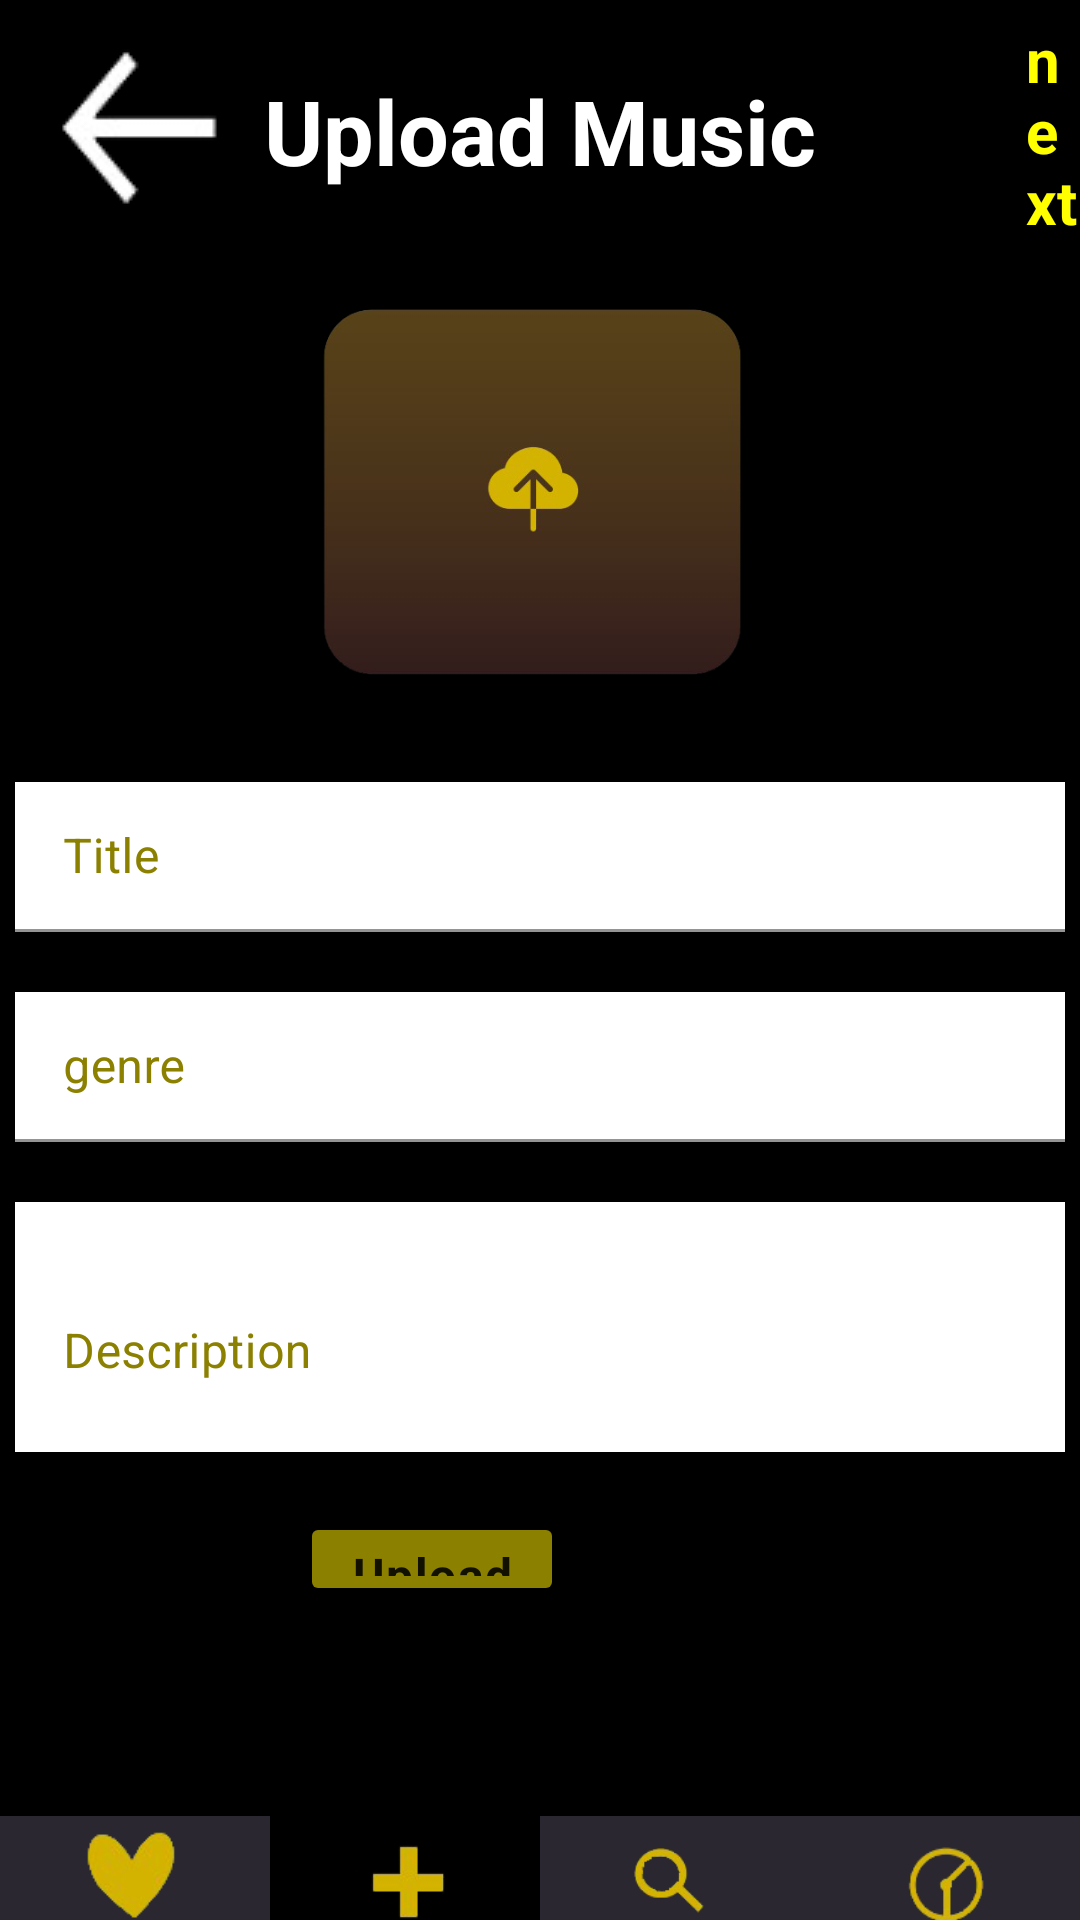

Write the Android layout XML for this screen, with the resource values it uses.
<!-- AndroidManifest.xml: application theme Theme.I190515 -->
<!-- res/layout/activity_screen10.xml -->
<?xml version="1.0" encoding="utf-8"?>
<LinearLayout xmlns:android="http://schemas.android.com/apk/res/android"
    xmlns:app="http://schemas.android.com/apk/res-auto"
    xmlns:tools="http://schemas.android.com/tools"
    android:layout_width="match_parent"
    android:layout_height="match_parent"
    tools:context=".screen7"
    android:background="@color/black"
    android:orientation="vertical"
    android:weightSum="7"
    >
    <RelativeLayout
        android:layout_weight="1"
        android:layout_width="match_parent"
        android:layout_height="wrap_content">
        <ImageButton
            android:id="@+id/arrow"
            android:layout_width="wrap_content"
            android:layout_height="wrap_content"
            android:src="@drawable/back18"
            android:layout_centerVertical="true"
            android:background="@color/black"


            />

        <TextView
            android:id="@+id/upload"
            android:layout_width="wrap_content"
            android:layout_height="wrap_content"
            android:layout_centerInParent="true"
            android:layout_toRightOf="@id/arrow"
            android:text="Upload Music"


            android:textColor="@color/white"
            android:textSize="30dp"
            android:textStyle="bold" />

        <TextView

            android:layout_width="wrap_content"
            android:layout_height="wrap_content"
            android:layout_centerInParent="true"
            android:layout_marginLeft="70dp"
            android:layout_toRightOf="@id/upload"
            android:text="next"
            android:textColor="@color/yellow"
            android:textSize="20dp"
            android:textStyle="bold" />





    </RelativeLayout>
    <RelativeLayout
        android:layout_weight="1"
        android:layout_width="match_parent"
        android:layout_height="wrap_content">

        <ImageView
            android:layout_width="170dp"
            android:layout_height="170dp"
            android:src="@drawable/cloud9"
            android:layout_centerHorizontal="true"

            />
    </RelativeLayout>

    <RelativeLayout
        android:layout_weight="1"
        android:layout_width="match_parent"
        android:layout_height="wrap_content">
        <com.google.android.material.textfield.TextInputLayout
            android:layout_centerHorizontal="true"
            android:layout_width="350dp"
            android:id="@+id/layoutt1screen10"
            android:layout_height="50dp"
            android:layout_marginTop="20dp"
            android:hint="Title"
            android:textColorHint="@color/darkyellow"
            android:layout_gravity="center">
            <com.google.android.material.textfield.TextInputEditText
                android:id="@+id/editt1screen10"
                android:layout_width="match_parent"
                android:textColor="@color/black"
                android:layout_height="wrap_content"
                android:inputType="textPersonName"
                android:background="@color/white"
                />
        </com.google.android.material.textfield.TextInputLayout>

        <com.google.android.material.textfield.TextInputLayout
            android:layout_centerHorizontal="true"
            android:layout_width="350dp"
            android:id="@+id/layoutt2screen10"
            android:layout_height="50dp"
            android:layout_marginTop="20dp"
            android:hint="genre"
            android:layout_below="@id/layoutt1screen10"
            android:textColorHint="@color/darkyellow"
            android:layout_gravity="center">
            <com.google.android.material.textfield.TextInputEditText
                android:id="@+id/editt2screen9"
                android:layout_width="match_parent"
                android:textColor="@color/black"
                android:layout_height="wrap_content"
                android:inputType="textPersonName"
                android:background="@color/white"
                />
        </com.google.android.material.textfield.TextInputLayout>

        <com.google.android.material.textfield.TextInputLayout
            android:layout_centerHorizontal="true"
            android:layout_below="@id/layoutt2screen10"
            android:layout_width="350dp"
            android:id="@+id/layoutt3screen10"
            android:layout_height="100dp"
            android:layout_marginTop="20dp"
            android:hint="Description"
            android:textColorHint="@color/darkyellow"
            android:layout_gravity="center">
            <com.google.android.material.textfield.TextInputEditText
                android:id="@+id/edit3screen10"
                android:layout_width="match_parent"
                android:layout_height="100dp"
                android:inputType="textPersonName"
                android:textColor="@color/black"
                android:background="@color/white"
                />
        </com.google.android.material.textfield.TextInputLayout>

    </RelativeLayout>

    <RelativeLayout
        android:layout_marginTop="20dp"
        android:layout_width="200dp"
        android:layout_weight="1"
        android:layout_marginLeft="100dp"
        android:layout_height="wrap_content">

        <Button
            android:layout_width="wrap_content"
            android:layout_height="wrap_content"
            android:layout_alignParentLeft="true"
            android:backgroundTint="@color/darkyellow"
            android:text="Upload"
            android:textAppearance="@style/TextAppearance.Material3.BodyLarge"
            android:textStyle="bold" />

        <Button
            android:layout_width="wrap_content"
            android:layout_height="wrap_content"
            android:layout_alignParentRight="true"
            android:backgroundTint="@color/black"
            android:text="Record"
            android:textAppearance="@style/TextAppearance.Material3.BodyLarge"
            android:textStyle="bold" />





    </RelativeLayout>

    <LinearLayout
android:layout_marginTop="70dp"
        android:weightSum="4"
        android:orientation="horizontal"
        android:layout_width="match_parent"
        android:layout_height="40dp"
        android:background="@color/gray"
        >
        <ImageButton
            android:scaleType="centerInside"
            android:layout_weight="1"
            android:layout_width="match_parent"
            android:layout_height="match_parent"
            android:src="@drawable/heart5"
            android:background="@color/gray"

            />
        <ImageButton
            android:scaleType="centerInside"
            android:layout_weight="1"
            android:layout_width="match_parent"
            android:layout_height="match_parent"
            android:src="@drawable/plus5"
            android:background="@color/black"

            />

        <ImageButton
            android:scaleType="centerInside"
            android:layout_weight="1"
            android:layout_width="match_parent"
            android:layout_height="match_parent"
            android:src="@drawable/search5"
            android:background="@color/gray"
            />

        <ImageButton
            android:scaleType="centerInside"
            android:layout_weight="1"
            android:layout_width="match_parent"
            android:layout_height="match_parent"
            android:src="@drawable/clock5"
            android:background="@color/gray"

            />
    </LinearLayout>
    <LinearLayout

        android:weightSum="4"

        android:orientation="horizontal"
        android:layout_width="match_parent"
        android:layout_height="wrap_content"
        android:background="@color/gray"
        >
        <TextView
            android:layout_weight="1"
            android:layout_width="match_parent"
            android:layout_height="wrap_content"
            android:text="      Liked"
            android:textColor="@color/white"
            android:textSize="18sp"
            />
        <TextView
            android:layout_weight="1"
            android:layout_width="match_parent"
            android:layout_height="wrap_content"
            android:text="       ADD"
            android:textColor="@color/white"
            android:textSize="18sp"
            android:background="@color/black"
            />
        <TextView
            android:layout_weight="1"
            android:layout_width="match_parent"
            android:layout_height="wrap_content"
            android:text="     Search"
            android:textColor="@color/white"
            android:textSize="18sp"
            />
        <TextView

            android:layout_weight="1"
            android:layout_width="match_parent"
            android:layout_height="wrap_content"
            android:text=" Listen Later"
            android:textColor="@color/white"
            android:textSize="18sp"
            />
    </LinearLayout>

</LinearLayout>
<!-- resources referenced by this layout -->
<resources>
  <color name="black">#FF000000</color>
  <color name="darkyellow">#8B8000</color>
  <color name="gray">#2a2730</color>
  <color name="white">#FFFFFFFF</color>
  <color name="yellow">#FFFF00</color>
  <!-- drawable back18: png bitmap (drawable-v24, 4334 bytes) -->
  <!-- drawable clock5: png bitmap (drawable-v24, 6646 bytes) -->
  <!-- drawable cloud9: png bitmap (drawable-v24, 24605 bytes) -->
  <!-- drawable heart5: png bitmap (drawable-v24, 5596 bytes) -->
  <!-- drawable plus5: png bitmap (drawable-v24, 4444 bytes) -->
  <!-- drawable search5: png bitmap (drawable-v24, 6434 bytes) -->
  <style name="Theme.I190515" parent="Theme.MaterialComponents.DayNight.NoActionBar">
          
          <item name="colorPrimary">@color/purple_500</item>
          <item name="colorPrimaryVariant">@color/purple_700</item>
          <item name="colorOnPrimary">@color/white</item>
          
          <item name="colorSecondary">@color/teal_200</item>
          <item name="colorSecondaryVariant">@color/teal_700</item>
          <item name="colorOnSecondary">@color/black</item>
          
          <item name="android:statusBarColor" tools:targetApi="l">?attr/colorPrimaryVariant</item>
          
      </style>
  <color name="purple_500">#FF6200EE</color>
  <color name="purple_700">#FF3700B3</color>
  <color name="teal_200">#FF03DAC5</color>
  <color name="teal_700">#FF018786</color>
</resources>
